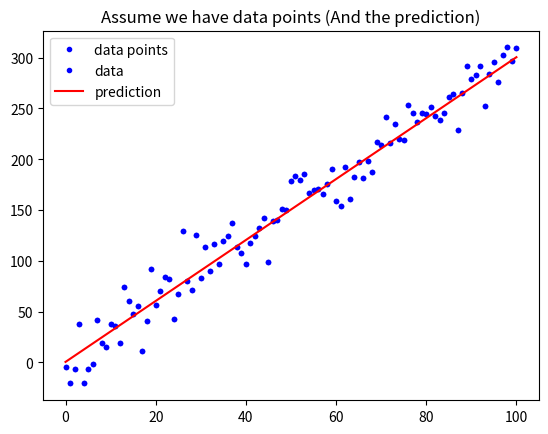

Write Python code to recreate this figure.
# %% [markdown]
# ## 練習時間
# #### 請寫一個函式用來計算 Mean Square Error
# $ MSE = \frac{1}{n}\sum_{i=1}^{n}{(Y_i - \hat{Y}_i)^2} $
#
# ### Hint: [如何取平方](https://googoodesign.gitbooks.io/-ezpython/unit-1.html)

# %%
import numpy as np
import matplotlib.pyplot as plt

# %%
def mean_squared_error(d,d_hat):
    """
    請完成這個 Function 後往下執行
    """
    n=0
    sum=0
    count=len(d)
    
    while n < count:
      sum=sum+(d[n]-d_hat[n])**2
      n=n+1
    return sum/count  

        
# %%
def mean_absolute_error(d,d_hat):

    n=0
    sum=0
    count=len(d)
    
    while n < count:
      sum=sum+abs(d[n]-d_hat[n])
      n=n+1
    return sum/count  
 

# %%
w = 3
b = 0.5

x_lin = np.linspace(0, 100, 101)

y = (x_lin + np.random.randn(101) * 5) * w + b

plt.plot(x_lin, y, 'b.', label='data points')
plt.title("Assume we have data points")
plt.legend(loc=2)
plt.show()


# %%
y_hat = x_lin * w + b
plt.plot(x_lin, y, 'b.', label='data')
plt.plot(x_lin, y_hat, 'r-', label='prediction')
plt.title("Assume we have data points (And the prediction)")
plt.legend(loc=2)
plt.show()


# %%
# 執行 Function, 確認有沒有正常執行
MSE = mean_squared_error(y, y_hat)
MAE = mean_absolute_error(y, y_hat)
print("The Mean squared error is %.3f" % (MSE))
print("The Mean absolute error is %.3f" % (MAE))
